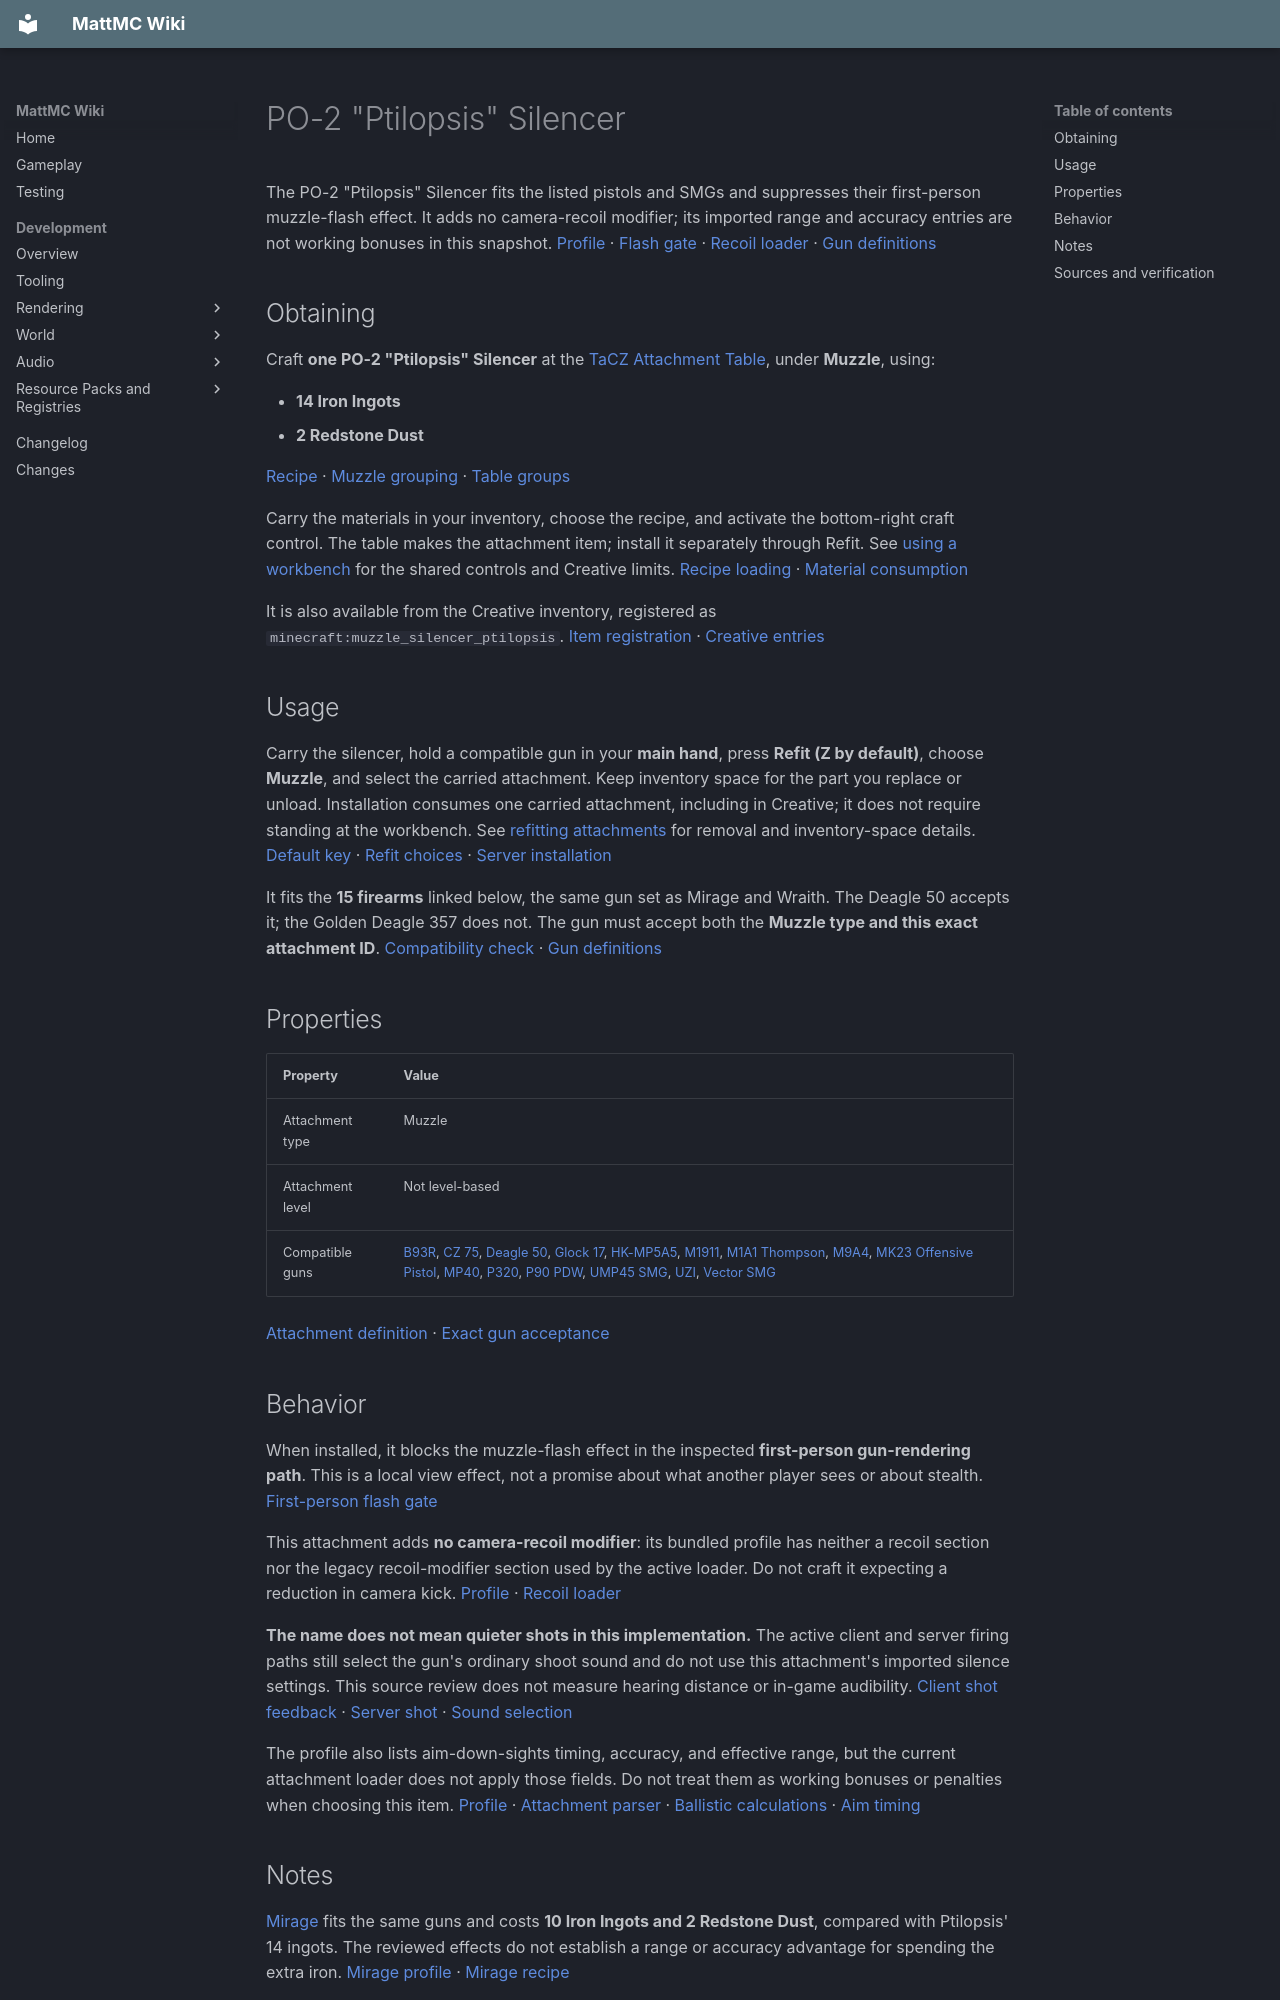

repository: HungLo2020/MattMC · page: gameplay/items/PO2PtilopsisSilencer/index.html · generator: mkdocs

# PO-2 "Ptilopsis" Silencer

The PO-2 "Ptilopsis" Silencer fits the listed pistols and SMGs and suppresses their first-person muzzle-flash effect. It adds no camera-recoil modifier; its imported range and accuracy entries are not working bonuses in this snapshot. [Profile][profile] · [Flash gate][flash] · [Recoil loader][parser] · [Gun definitions][guns]

## Obtaining

Craft **one PO-2 "Ptilopsis" Silencer** at the [TaCZ Attachment Table](../blocks/TaCZWorkbenches.md#attachment-table), under **Muzzle**, using:

- **14 Iron Ingots**
- **2 Redstone Dust**

[Recipe][recipe] · [Muzzle grouping][index] · [Table groups][groups]

Carry the materials in your inventory, choose the recipe, and activate the bottom-right craft control. The table makes the attachment item; install it separately through Refit. See [using a workbench](../blocks/TaCZWorkbenches.md#using-a-workbench) for the shared controls and Creative limits. [Recipe loading][loader] · [Material consumption][crafting]

It is also available from the Creative inventory, registered as `minecraft:muzzle_silencer_ptilopsis`. [Item registration][registration] · [Creative entries][creative]

## Usage

Carry the silencer, hold a compatible gun in your **main hand**, press **Refit (Z by default)**, choose **Muzzle**, and select the carried attachment. Keep inventory space for the part you replace or unload. Installation consumes one carried attachment, including in Creative; it does not require standing at the workbench. See [refitting attachments](../mechanics/TaCZFirearms.md#refitting-attachments) for removal and inventory-space details. [Default key][keys] · [Refit choices][refit] · [Server installation][install]

It fits the **15 firearms** linked below, the same gun set as Mirage and Wraith. The Deagle 50 accepts it; the Golden Deagle 357 does not. The gun must accept both the **Muzzle type and this exact attachment ID**. [Compatibility check][fit] · [Gun definitions][guns]

## Properties

| Property | Value |
| --- | --- |
| Attachment type | Muzzle |
| Attachment level | Not level-based |
| Compatible guns | [B93R](B93R.md), [CZ 75](CZ75.md), [Deagle 50](Deagle50.md), [Glock 17](Glock17.md), [HK-MP5A5](HKMP5A5.md), [M1911](M1911.md), [M1A1 Thompson](M1A1Thompson.md), [M9A4](M9A4.md), [MK23 Offensive Pistol](MK23OffensivePistol.md), [MP40](MP40.md), [P320](P320.md), [P90 PDW](P90PDW.md), [UMP45 SMG](UMP45SMG.md), [UZI](UZI.md), [Vector SMG](VectorSMG.md) |

[Attachment definition][definition] · [Exact gun acceptance][guns]

## Behavior

When installed, it blocks the muzzle-flash effect in the inspected **first-person gun-rendering path**. This is a local view effect, not a promise about what another player sees or about stealth. [First-person flash gate][flash]

This attachment adds **no camera-recoil modifier**: its bundled profile has neither a recoil section nor the legacy recoil-modifier section used by the active loader. Do not craft it expecting a reduction in camera kick. [Profile][profile] · [Recoil loader][parser]

**The name does not mean quieter shots in this implementation.** The active client and server firing paths still select the gun's ordinary shoot sound and do not use this attachment's imported silence settings. This source review does not measure hearing distance or in-game audibility. [Client shot feedback][client-shot] · [Server shot][shot] · [Sound selection][sound]

The profile also lists aim-down-sights timing, accuracy, and effective range, but the current attachment loader does not apply those fields. Do not treat them as working bonuses or penalties when choosing this item. [Profile][profile] · [Attachment parser][parser] · [Ballistic calculations][ballistics] · [Aim timing][aim]

## Notes

[Mirage](MirageSilencer.md) fits the same guns and costs **10 Iron Ingots and 2 Redstone Dust**, compared with Ptilopsis' 14 ingots. The reviewed effects do not establish a range or accuracy advantage for spending the extra iron. [Mirage profile][other-profile] · [Mirage recipe][other-recipe]

This item is part of the integrated [TaCZ firearms system](../mechanics/TaCZFirearms.md). Use [TaCZ Workbenches](../blocks/TaCZWorkbenches.md) for table recipes and general crafting help.
